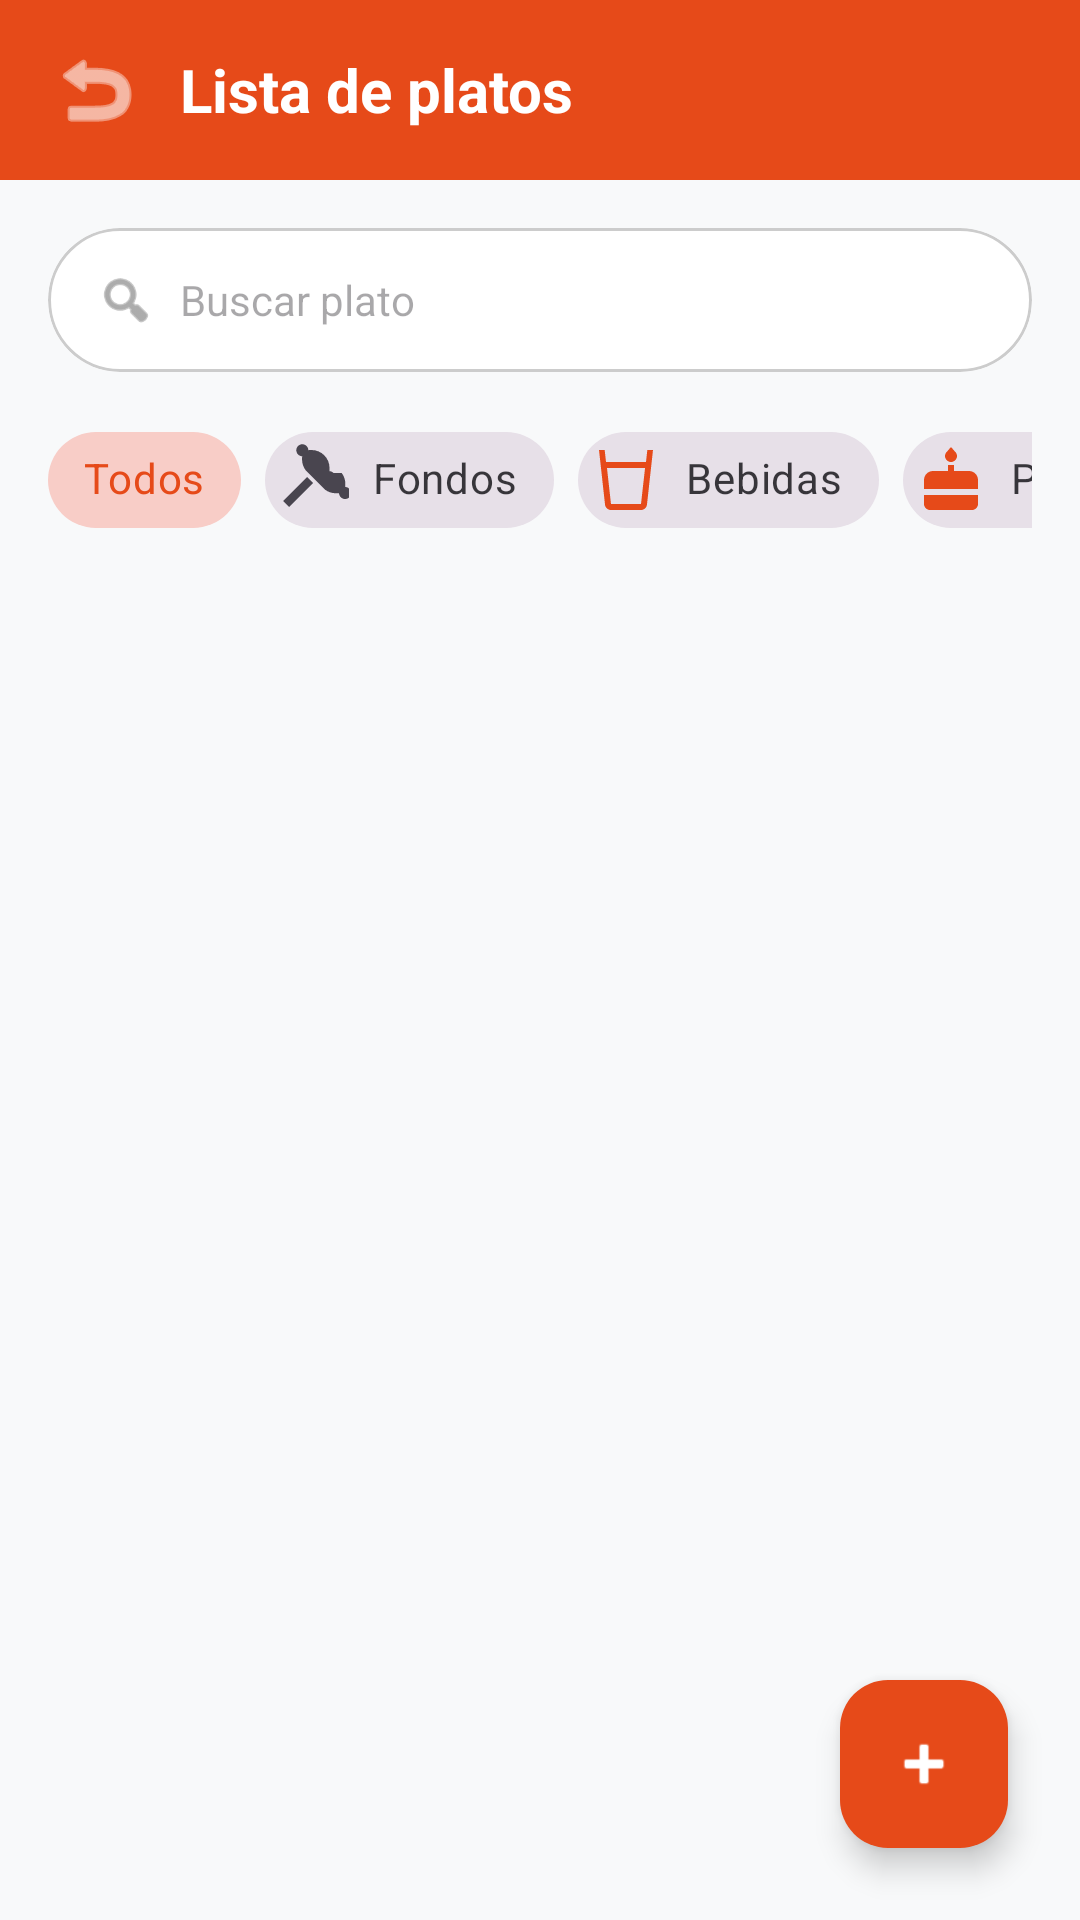

Produce the Android XML layout that renders to this screen, including the resource entries it uses.
<!-- AndroidManifest.xml: application theme Theme.SABORAPP -->
<!-- res/layout/activity_platos.xml -->
<?xml version="1.0" encoding="utf-8"?>
<androidx.coordinatorlayout.widget.CoordinatorLayout xmlns:android="http://schemas.android.com/apk/res/android"
    xmlns:app="http://schemas.android.com/apk/res-auto"
    xmlns:tools="http://schemas.android.com/tools"
    android:layout_width="match_parent"
    android:layout_height="match_parent"
    android:background="@color/background_light">

    <LinearLayout
        android:layout_width="match_parent"
        android:layout_height="match_parent"
        android:orientation="vertical">

        
        <LinearLayout
            android:layout_width="match_parent"
            android:layout_height="60dp"
            android:background="@color/primary"
            android:gravity="center_vertical"
            android:orientation="horizontal"
            android:paddingHorizontal="16dp">

            <ImageView
                android:id="@+id/btnBack"
                android:layout_width="32dp"
                android:layout_height="32dp"
                android:background="?attr/selectableItemBackgroundBorderless"
                android:src="@android:drawable/ic_menu_revert"
                app:tint="@color/white" />

            <TextView
                android:layout_width="wrap_content"
                android:layout_height="wrap_content"
                android:layout_marginStart="12dp"
                android:text="Lista de platos"
                android:textColor="@color/white"
                android:textSize="20sp"
                android:textStyle="bold" />
        </LinearLayout>

        
        <LinearLayout
            android:layout_width="match_parent"
            android:layout_height="wrap_content"
            android:orientation="vertical"
            android:padding="16dp">

            <com.google.android.material.card.MaterialCardView
                android:layout_width="match_parent"
                android:layout_height="48dp"
                app:cardCornerRadius="24dp"
                app:cardElevation="0dp"
                app:strokeColor="#CCCCCC"
                app:strokeWidth="1dp"
                app:cardBackgroundColor="@color/white">

                <LinearLayout
                    android:layout_width="match_parent"
                    android:layout_height="match_parent"
                    android:gravity="center_vertical"
                    android:orientation="horizontal"
                    android:paddingHorizontal="16dp">

                    <ImageView
                        android:layout_width="20dp"
                        android:layout_height="20dp"
                        android:src="@android:drawable/ic_menu_search"
                        app:tint="@color/text_secondary" />

                    <EditText
                        android:id="@+id/etBuscarPlato"
                        android:layout_width="match_parent"
                        android:layout_height="match_parent"
                        android:layout_marginStart="8dp"
                        android:background="@null"
                        android:hint="Buscar plato"
                        android:inputType="text"
                        android:maxLines="1"
                        android:textColor="@color/text_primary"
                        android:textSize="14sp" />
                </LinearLayout>
            </com.google.android.material.card.MaterialCardView>

            
            <HorizontalScrollView
                android:layout_width="match_parent"
                android:layout_height="wrap_content"
                android:layout_marginTop="12dp"
                android:scrollbars="none">

                <com.google.android.material.chip.ChipGroup
                    android:id="@+id/chipGroupCategorias"
                    android:layout_width="wrap_content"
                    android:layout_height="wrap_content"
                    app:singleSelection="true">

                    <com.google.android.material.chip.Chip
                        android:id="@+id/chipTodos"
                        style="@style/Widget.MaterialComponents.Chip.Choice"
                        android:layout_width="wrap_content"
                        android:layout_height="wrap_content"
                        android:checked="true"
                        android:text="Todos" />

                    <com.google.android.material.chip.Chip
                        android:id="@+id/chipFondos"
                        style="@style/Widget.MaterialComponents.Chip.Choice"
                        android:layout_width="wrap_content"
                        android:layout_height="wrap_content"
                        app:chipIcon="@drawable/ic_cat_fondos"
                        app:chipIconVisible="true"
                        android:text="Fondos" />

                    <com.google.android.material.chip.Chip
                        android:id="@+id/chipBebidas"
                        style="@style/Widget.MaterialComponents.Chip.Choice"
                        android:layout_width="wrap_content"
                        android:layout_height="wrap_content"
                        app:chipIcon="@drawable/ic_cat_bebidas"
                        app:chipIconVisible="true"
                        android:text="Bebidas" />

                    <com.google.android.material.chip.Chip
                        android:id="@+id/chipPostres"
                        style="@style/Widget.MaterialComponents.Chip.Choice"
                        android:layout_width="wrap_content"
                        android:layout_height="wrap_content"
                        app:chipIcon="@drawable/ic_cat_postres"
                        app:chipIconVisible="true"
                        android:text="Postres" />

                    <com.google.android.material.chip.Chip
                        android:id="@+id/chipEntradas"
                        style="@style/Widget.MaterialComponents.Chip.Choice"
                        android:layout_width="wrap_content"
                        android:layout_height="wrap_content"
                        app:chipIcon="@drawable/ic_cat_entradas"
                        app:chipIconVisible="true"
                        android:text="Entradas" />
                </com.google.android.material.chip.ChipGroup>
            </HorizontalScrollView>
        </LinearLayout>

        
        <ProgressBar
            android:id="@+id/progressBarPlatos"
            android:layout_width="wrap_content"
            android:layout_height="wrap_content"
            android:layout_gravity="center"
            android:visibility="gone" />

        
        <androidx.recyclerview.widget.RecyclerView
            android:id="@+id/rvPlatos"
            android:layout_width="match_parent"
            android:layout_height="0dp"
            android:layout_weight="1"
            android:clipToPadding="false"
            android:paddingHorizontal="16dp"
            android:paddingBottom="80dp" />

    </LinearLayout>

    
    <com.google.android.material.floatingactionbutton.FloatingActionButton
        android:id="@+id/fabAgregarPlato"
        android:layout_width="wrap_content"
        android:layout_height="wrap_content"
        android:layout_gravity="bottom|end"
        android:layout_margin="24dp"
        android:backgroundTint="@color/primary"
        android:src="@android:drawable/ic_input_add"
        app:tint="@color/white" />

</androidx.coordinatorlayout.widget.CoordinatorLayout>
<!-- resources referenced by this layout -->
<resources>
  <color name="background_light">#F8F9FA</color>
  <color name="primary">#E64A19</color>
  <color name="text_primary">#212121</color>
  <color name="text_secondary">#757575</color>
  <color name="white">#FFFFFFFF</color>
  <!-- drawable ic_cat_bebidas (drawable) -->
  <vector xmlns:android="http://schemas.android.com/apk/res/android"
      android:width="24dp"
      android:height="24dp"
      android:viewportWidth="24"
      android:viewportHeight="24"
      android:tint="?attr/colorControlNormal">
      <path
          android:fillColor="@android:color/white"
          android:pathData="M3,2l2.01,18.23C5.13,21.23 5.97,22 7,22h10c1.03,0 1.87,-0.77 1.99,-1.77L21,2H3zM17,20H7l-1.34,-12h12.69L17,20zM18.66,6H5.34L4.89,2h14.22L18.66,6z" />
  </vector>
  <!-- drawable ic_cat_entradas (drawable) -->
  <vector xmlns:android="http://schemas.android.com/apk/res/android"
      android:width="24dp"
      android:height="24dp"
      android:viewportWidth="24"
      android:viewportHeight="24"
      android:tint="?attr/colorControlNormal">
      <path
          android:fillColor="@android:color/white"
          android:pathData="M19.65,11.19c-0.34,-0.44 -0.84,-0.72 -1.41,-0.76L16,10.23V7c0,-0.55 -0.45,-1 -1,-1s-1,0.45 -1,1v3.08L6.5,9.67C5.64,9.54 4.8,10.05 4.5,10.87C4.33,11.35 4.41,11.87 4.72,12.27L5.5,13.25V19c0,1.1 0.9,2 2,2h9c1.1,0 2,-0.9 2,-2v-5.75L19.65,11.19z" />
  </vector>
  <!-- drawable ic_cat_fondos (drawable) -->
  <vector xmlns:android="http://schemas.android.com/apk/res/android"
      android:width="24dp"
      android:height="24dp"
      android:viewportWidth="24"
      android:viewportHeight="24"
      android:tint="?attr/colorControlNormal">
      <path
          android:fillColor="@android:color/white"
          android:pathData="M2,19l2,2l8,-8l-2,-2L2,19zM18.84,9.66c-0.37,-0.37 -0.86,-0.58 -1.38,-0.61c0.04,-0.35 0.05,-0.7 0.05,-1.05c0,-3.31 -2.69,-6 -6,-6c-0.35,0 -0.7,0.01 -1.05,0.05c-0.03,-0.52 -0.24,-1.01 -0.61,-1.38c-0.78,-0.78 -2.05,-0.78 -2.83,0c-0.78,0.78 -0.78,2.05 0,2.83c0.37,0.37 0.86,0.58 1.38,0.61c-0.04,0.35 -0.05,0.7 -0.05,1.05c0,1.35 0.45,2.6 1.21,3.61l6.45,6.45c1.01,0.76 2.26,1.21 3.61,1.21c0.35,0 0.7,-0.01 1.05,-0.05c0.03,0.52 0.24,1.01 0.61,1.38c0.78,0.78 2.05,0.78 2.83,0c0.78,-0.78 0.78,-2.05 0,-2.83c-0.37,-0.37 -0.86,-0.58 -1.38,-0.61c0.04,-0.35 0.05,-0.7 0.05,-1.05c0,-1.35 -0.45,-2.6 -1.21,-3.61L18.84,9.66z" />
  </vector>
  <!-- drawable ic_cat_postres (drawable) -->
  <vector xmlns:android="http://schemas.android.com/apk/res/android"
      android:width="24dp"
      android:height="24dp"
      android:viewportWidth="24"
      android:viewportHeight="24"
      android:tint="?attr/colorControlNormal">
      <path
          android:fillColor="@android:color/white"
          android:pathData="M12,6c1.11,0 2,-0.9 2,-2c0,-0.38 -0.1,-0.73 -0.29,-1.03L12,1l-1.71,1.97C10.1,3.27 10,3.62 10,4C10,5.1 10.9,6 12,6zM18,9h-5V7h-2v2H6c-1.66,0 -3,1.34 -3,3v3h18v-3C21,10.34 19.66,9 18,9zM3,17v3c0,1.1 0.9,2 2,2h14c1.1,0 2,-0.9 2,-2v-3H3z" />
  </vector>
  <style name="Theme.SABORAPP" parent="Base.Theme.SABORAPP" />
  <style name="Base.Theme.SABORAPP" parent="Theme.Material3.DayNight.NoActionBar">
          <item name="colorPrimary">@color/primary</item>
          <item name="colorOnPrimary">@color/white</item>
          <item name="colorSecondary">@color/accent</item>
          <item name="android:statusBarColor">@color/primary_dark</item>
          <item name="android:textColorPrimary">@color/text_primary</item>
          <item name="android:editTextColor">@color/text_primary</item>
          <item name="editTextColor">@color/text_primary</item>
          <item name="colorOutline">#78909C</item>
      </style>
  <color name="accent">#FF7043</color>
  <color name="primary_dark">#BF360C</color>
</resources>
